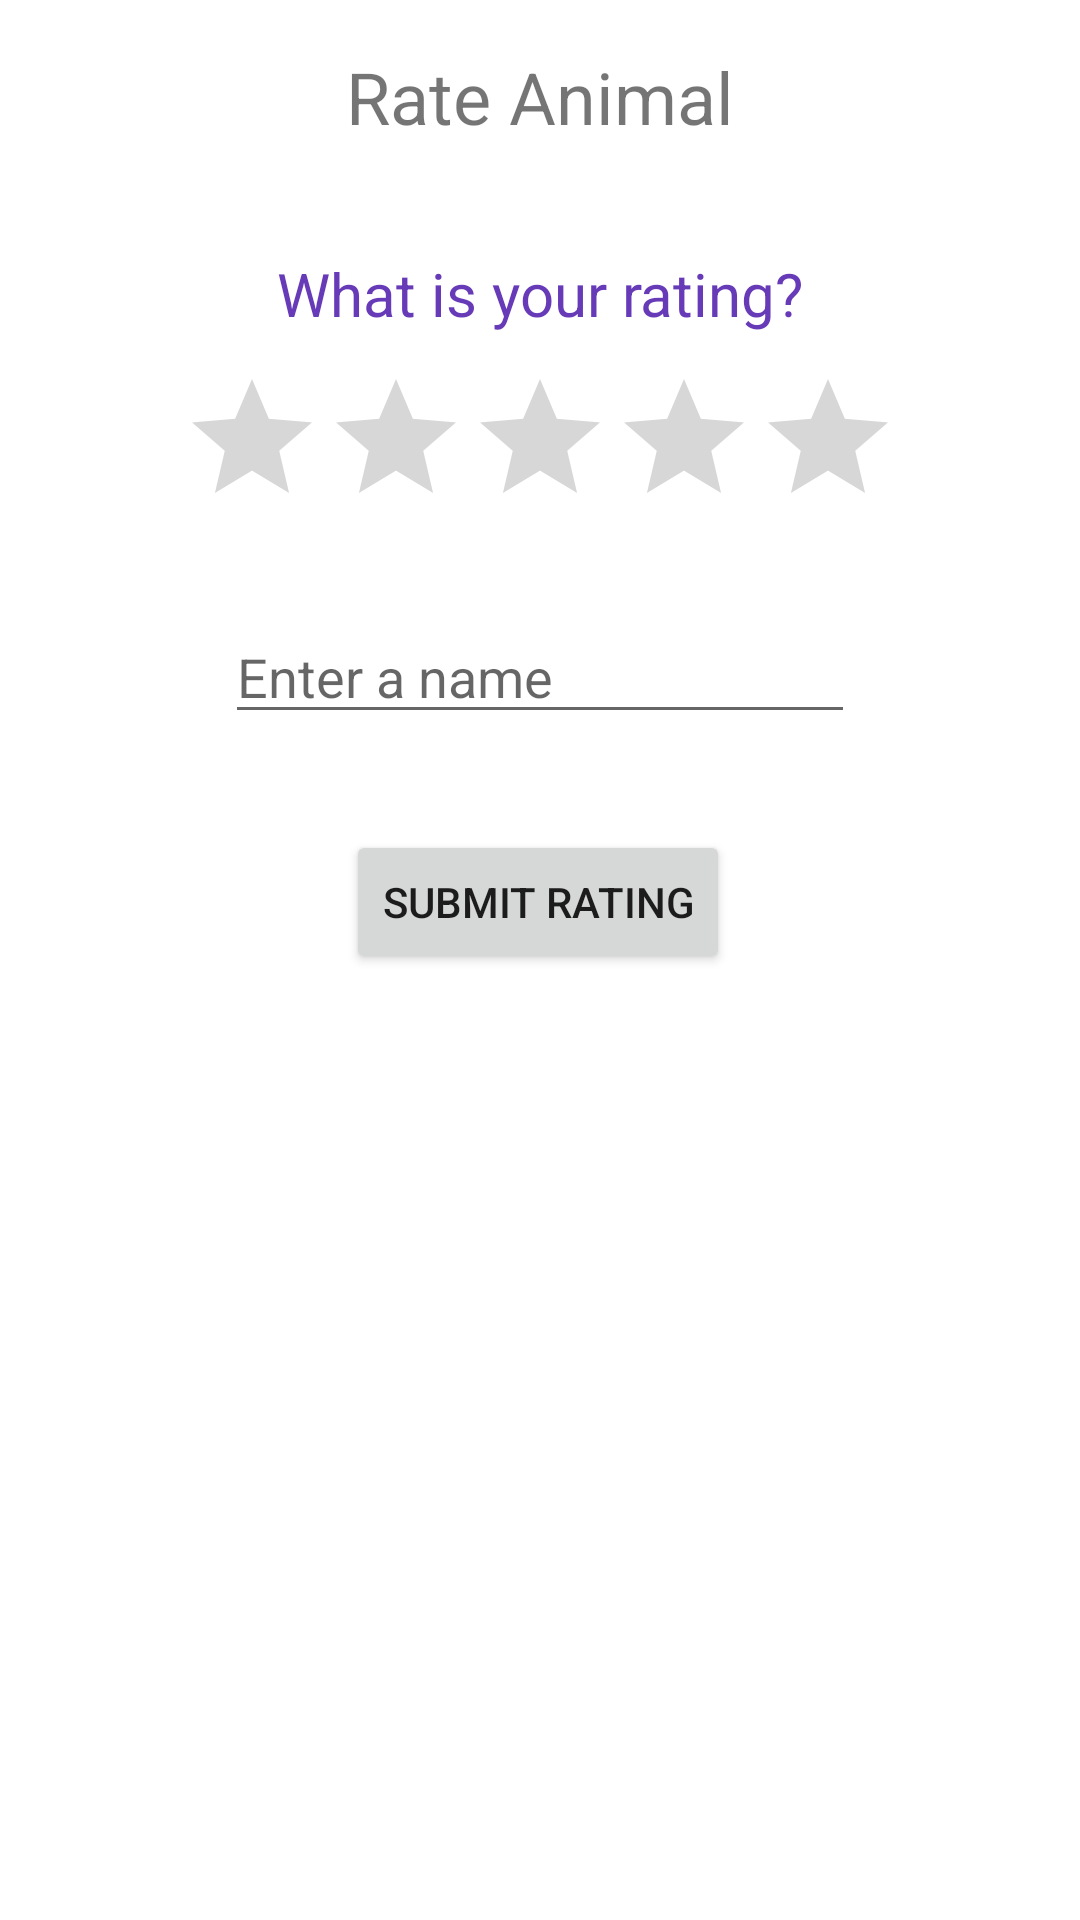

The Android layout XML behind this screen, and the referenced resources:
<!-- AndroidManifest.xml: application theme Theme.AnimalRating -->
<!-- res/layout/activity_animal_rating.xml -->
<?xml version="1.0" encoding="utf-8"?>
<androidx.constraintlayout.widget.ConstraintLayout xmlns:android="http://schemas.android.com/apk/res/android"
    xmlns:app="http://schemas.android.com/apk/res-auto"
    xmlns:tools="http://schemas.android.com/tools"
    android:layout_width="match_parent"
    android:layout_height="match_parent"
    tools:context=".AnimalRating">

    <ImageView
        android:id="@+id/animal_image_view"
        android:layout_width="wrap_content"
        android:layout_height="wrap_content"
        android:layout_marginTop="24dp"
        app:layout_constraintEnd_toEndOf="parent"
        app:layout_constraintStart_toStartOf="parent"
        app:layout_constraintTop_toBottomOf="@+id/animal_title"
        app:srcCompat="@drawable/dog" />

    <TextView
        android:id="@+id/animal_title"
        android:layout_width="wrap_content"
        android:layout_height="wrap_content"
        android:layout_marginTop="16dp"
        android:text="Rate Animal"
        android:textSize="24sp"
        app:layout_constraintEnd_toEndOf="parent"
        app:layout_constraintStart_toStartOf="parent"
        app:layout_constraintTop_toTopOf="parent" />

    <RatingBar
        android:id="@+id/animal_rating_bar"
        android:layout_width="wrap_content"
        android:layout_height="wrap_content"
        android:layout_marginTop="50dp"
        app:layout_constraintEnd_toEndOf="parent"
        app:layout_constraintStart_toStartOf="parent"
        app:layout_constraintTop_toBottomOf="@+id/animal_image_view" />

    <Button
        android:id="@+id/animal_submit_button"
        android:layout_width="wrap_content"
        android:layout_height="wrap_content"
        android:layout_marginTop="32dp"
        android:onClick="animalSubmitButton"
        android:text="Submit Rating"
        app:icon="@android:drawable/btn_star_big_on"
        app:layout_constraintEnd_toEndOf="parent"
        app:layout_constraintHorizontal_bias="0.497"
        app:layout_constraintStart_toStartOf="parent"
        app:layout_constraintTop_toBottomOf="@+id/animal_name_edit_text" />

    <EditText
        android:id="@+id/animal_name_edit_text"
        android:layout_width="wrap_content"
        android:layout_height="wrap_content"
        android:layout_marginTop="24dp"
        android:ems="10"
        android:hint="Enter a name"
        android:inputType="textPersonName"
        app:layout_constraintEnd_toEndOf="parent"
        app:layout_constraintStart_toStartOf="parent"
        app:layout_constraintTop_toBottomOf="@+id/animal_rating_bar" />

    <TextView
        android:id="@+id/rating_question_text_view"
        android:layout_width="wrap_content"
        android:layout_height="wrap_content"
        android:layout_marginTop="12dp"
        android:text="What is your rating?"
        android:textColor="#673AB7"
        android:textSize="20sp"
        app:layout_constraintEnd_toEndOf="parent"
        app:layout_constraintStart_toStartOf="parent"
        app:layout_constraintTop_toBottomOf="@+id/animal_image_view" />
</androidx.constraintlayout.widget.ConstraintLayout>
<!-- resources referenced by this layout -->
<resources>
  <style name="Theme.AnimalRating" parent="Theme.MaterialComponents.DayNight.DarkActionBar">
          
          <item name="colorPrimary">@color/purple_500</item>
          <item name="colorPrimaryVariant">@color/purple_700</item>
          <item name="colorOnPrimary">@color/white</item>
          
          <item name="colorSecondary">@color/teal_200</item>
          <item name="colorSecondaryVariant">@color/teal_700</item>
          <item name="colorOnSecondary">@color/black</item>
          
          <item name="android:statusBarColor">?attr/colorPrimaryVariant</item>
          
      </style>
  <!-- not gathered from this repository: default colours our renderer supplied (Android Studio template values) -->
  <color name="purple_500">#FF6200EE</color>
  <color name="purple_700">#FF3700B3</color>
  <color name="teal_200">#FF03DAC5</color>
  <color name="teal_700">#FF018786</color>
  <color name="black">#FF000000</color>
  <color name="white">#FFFFFFFF</color>
</resources>
